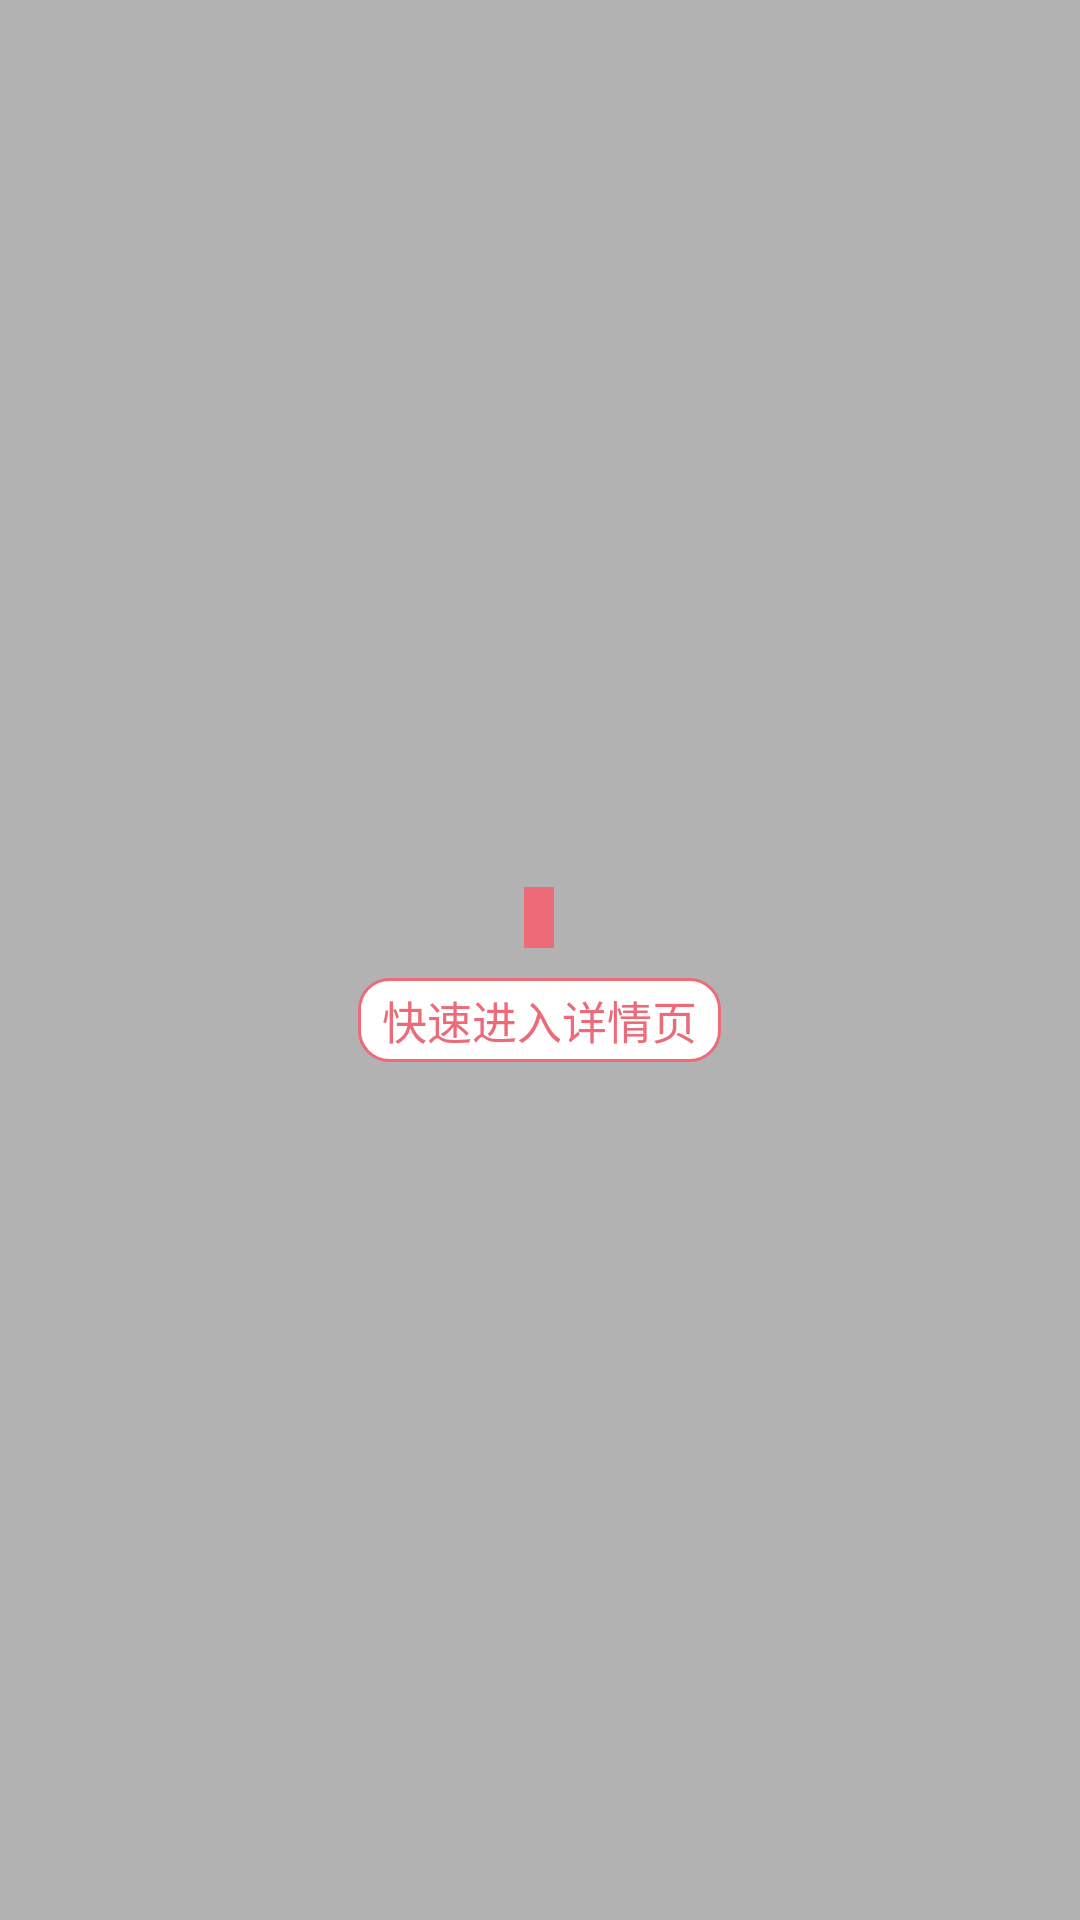

Here is an Android app screen rendered from its layout file. Give the layout XML and the strings, colors and styles it references.
<!-- AndroidManifest.xml: application theme android:Theme.Holo.Light.NoActionBar -->
<!-- res/layout/quanzi_popupwindow_datouxiang.xml -->
<?xml version="1.0" encoding="utf-8"?>
<RelativeLayout xmlns:android="http://schemas.android.com/apk/res/android"
    android:layout_width="wrap_content"
    android:layout_height="wrap_content" >

    <TextView
        android:id="@+id/quanzi_popupw_bg"
        android:layout_width="fill_parent"
        android:layout_height="fill_parent"
        android:alpha="0.3"
        android:background="#000000" />
    
	<LinearLayout 
	    android:layout_width="wrap_content"
	    android:layout_height="wrap_content"
	    android:layout_centerInParent="true"
	    android:gravity="center"
	    android:orientation="vertical">
    <ImageView
        android:id="@+id/quanzi_popuwindow_datouxiang"
        android:layout_width="wrap_content"
        android:layout_height="wrap_content"
        android:visibility="gone"
        android:clickable="true"
        android:layout_centerInParent="true"
        android:src="@drawable/datouxiang4" />
    <com.example.lei.CircularImage
        android:id="@+id/quanzi_popuwindow_xiaotouxiang"
        android:layout_width="wrap_content"
        android:visibility="gone"
        android:clickable="true"
        android:layout_height="wrap_content"
        android:layout_centerInParent="true"
        />
    <TextView 
        android:id="@+id/quanzi_popuwindow_shuoming"
        android:layout_width="wrap_content"
        android:layout_height="wrap_content"
         android:background="@color/fenhongse"
        android:layout_marginTop="10dp"
        android:paddingLeft="5dp"
        android:paddingRight="5dp"
        android:clickable="true"
        android:textSize="15sp"
        android:textColor="@color/baise"/>
    <TextView 
        android:id="@+id/quanzi_popuwindow_goxiangqingye"
        android:layout_width="wrap_content"
        android:layout_height="wrap_content"
         android:background="@drawable/miaobian_tongyong"
        android:layout_marginTop="10dp"
        android:paddingLeft="8dp"
        android:paddingRight="8dp"
        android:clickable="true"
        android:paddingTop="3dp"
        android:text="快速进入详情页"
        android:paddingBottom="3dp"
        android:textSize="15sp"
        android:textColor="@color/fenhongse"/>
    </LinearLayout>

</RelativeLayout>
<!-- resources referenced by this layout -->
<resources>
  <color name="baise">#ffffff</color>
  <color name="fenhongse">#ED6A79</color>
  <!-- drawable datouxiang4: jpg bitmap (drawable-hdpi, 19307 bytes) -->
  <!-- drawable miaobian_tongyong (drawable) -->
  <?xml version="1.0" encoding="utf-8"?>
  <shape xmlns:android="http://schemas.android.com/apk/res/android" >
      <corners android:radius="10dp"/>
      <stroke
          android:width="1dp"
          android:color="@color/fenhongse"/>
      <solid
          android:color="@color/baise"/>
  
  </shape>
</resources>
